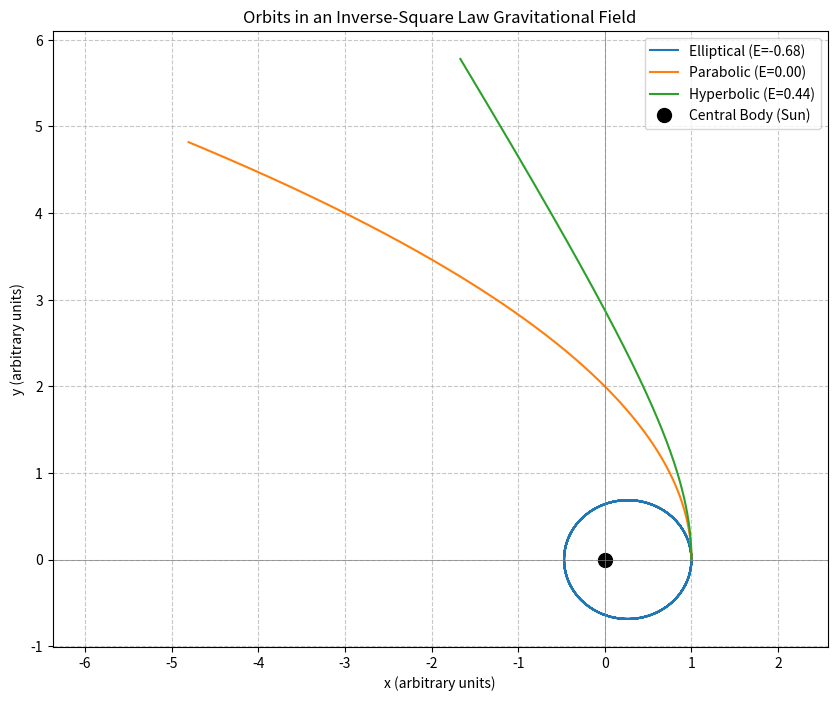
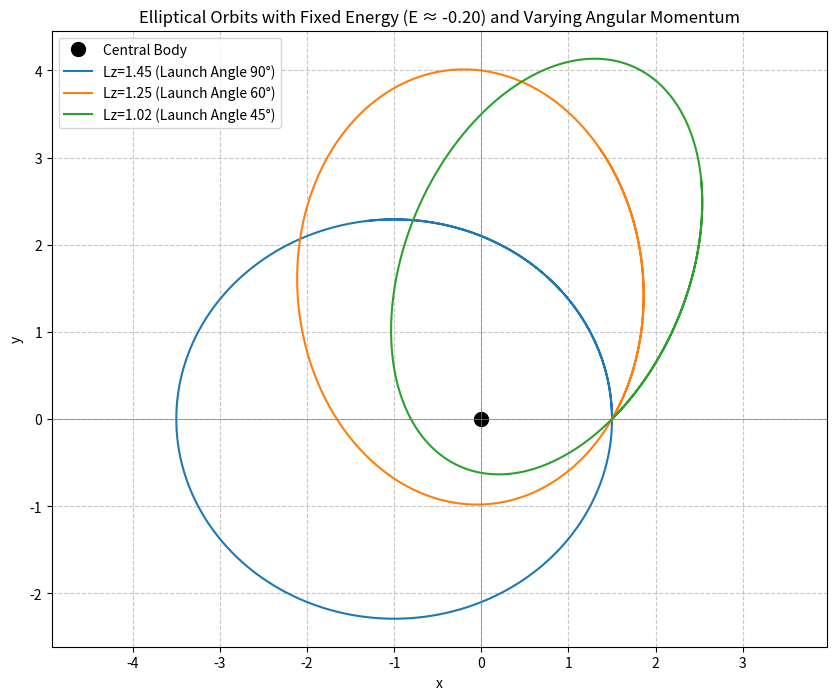

Recreate these plots in Python, in order.
"""
Module: InverseSquareLawMotion Solution
File: inverse_square_law_motion_solution.py
Author: Trae AI
Date: 2025-06-04

Solves for the motion of a particle in an inverse-square law central force field.
This typically describes orbital motion, like a planet around a star.
"""
import numpy as np
from scipy.integrate import solve_ivp
import matplotlib.pyplot as plt

# Constants (can be adjusted or passed as parameters)
GM = 1.0  # Gravitational constant * Mass of central body (e.g., G*M_sun)
# For simplicity, we can also assume the mass of the orbiting particle m=1.

def derivatives(t, state_vector, gm_val):
    """
    Computes the derivatives for the state vector [x, y, vx, vy].

    The equations of motion in Cartesian coordinates are:
    dx/dt = vx
    dy/dt = vy
    dvx/dt = -GM * x / r^3
    dvy/dt = -GM * y / r^3
    where r = sqrt(x^2 + y^2).

    Args:
        t (float): Current time (not directly used in this autonomous system but required by solve_ivp).
        state_vector (np.ndarray): A 1D array [x, y, vx, vy] representing the current state.
        gm_val (float): The product of gravitational constant G and central mass M.

    Returns:
        np.ndarray: A 1D array of the derivatives [dx/dt, dy/dt, dvx/dt, dvy/dt].
    """
    x, y, vx, vy = state_vector
    r_cubed = (x**2 + y**2) ** 1.5

    # Handle potential division by zero if r is very small (though physically unlikely for bound orbits starting outside r=0)
    if r_cubed < 1e-12:  # A small threshold to prevent division by zero
        ax = -gm_val * x / (1e-12) if x != 0 else 0
        ay = -gm_val * y / (1e-12) if y != 0 else 0
        return [vx, vy, ax, ay]

    ax = -gm_val * x / r_cubed
    ay = -gm_val * y / r_cubed
    return [vx, vy, ax, ay]

def solve_orbit(initial_conditions, t_span, t_eval, gm_val=GM):
    """
    Solves the orbital motion problem using scipy.integrate.solve_ivp.

    Args:
        initial_conditions (list or np.ndarray): [x0, y0, vx0, vy0] at t_start.
        t_span (tuple): (t_start, t_end), the interval of integration.
        t_eval (np.ndarray): Array of time points at which to store the solution.
        gm_val (float, optional): GM value. Defaults to the global GM.

    Returns:
        scipy.integrate.OdeSolution: The solution object from solve_ivp.
                                     Access solution at t_eval via sol.y (transpose for (N_points, N_vars)).
                                     sol.t contains the time points.
    """
    sol = solve_ivp(
        fun=derivatives,
        t_span=t_span,
        y0=initial_conditions,
        t_eval=t_eval,
        args=(gm_val,),
        method='RK45',  # Explicit Runge-Kutta method of order 5(4)
        rtol=1e-7,      # Relative tolerance
        atol=1e-9       # Absolute tolerance
    )
    return sol

def calculate_energy(state_vector, gm_val=GM, m=1.0):
    """
    Calculates the specific mechanical energy (energy per unit mass) of the particle.
    E/m = 0.5 * v^2 - GM/r

    Args:
        state_vector (np.ndarray): A 2D array where each row is [x, y, vx, vy] or a 1D array for a single state.
        gm_val (float, optional): GM value. Defaults to the global GM.
        m (float, optional): Mass of the orbiting particle. Defaults to 1.0 for specific energy.

    Returns:
        np.ndarray or float: Specific mechanical energy (or total energy if m is not 1).
    """
    is_single_state = (state_vector.ndim == 1)
    if is_single_state:
        state_vector = state_vector.reshape(1, -1)

    x = state_vector[:, 0]
    y = state_vector[:, 1]
    vx = state_vector[:, 2]
    vy = state_vector[:, 3]

    r = np.sqrt(x**2 + y**2)
    v_squared = vx**2 + vy**2

    # Avoid division by zero for r
    potential_energy_per_m = np.zeros_like(r)
    non_zero_r_mask = (r > 1e-12)
    potential_energy_per_m[non_zero_r_mask] = -gm_val / r[non_zero_r_mask]
    if np.any(~non_zero_r_mask):
        print("Warning: r=0 encountered in energy calculation. Potential energy is singular.")
        potential_energy_per_m[~non_zero_r_mask] = -np.inf

    kinetic_energy_per_m = 0.5 * v_squared
    specific_energy = kinetic_energy_per_m + potential_energy_per_m
    total_energy = m * specific_energy

    return total_energy[0] if is_single_state else total_energy

def calculate_angular_momentum(state_vector, m=1.0):
    """
    Calculates the specific angular momentum (z-component) of the particle.
    Lz/m = x*vy - y*vx

    Args:
        state_vector (np.ndarray): A 2D array where each row is [x, y, vx, vy] or a 1D array for a single state.
        m (float, optional): Mass of the orbiting particle. Defaults to 1.0 for specific angular momentum.

    Returns:
        np.ndarray or float: Specific angular momentum (or total Lz if m is not 1).
    """
    is_single_state = (state_vector.ndim == 1)
    if is_single_state:
        state_vector = state_vector.reshape(1, -1)

    x = state_vector[:, 0]
    y = state_vector[:, 1]
    vx = state_vector[:, 2]
    vy = state_vector[:, 3]

    specific_Lz = x * vy - y * vx
    total_Lz = m * specific_Lz

    return total_Lz[0] if is_single_state else total_Lz

if __name__ == "__main__":
    # --- Demonstration of usage ---
    print("Demonstrating orbital simulations...")

    # Common parameters
    t_start = 0
    t_end_ellipse = 20  # Enough time for a few orbits for typical elliptical case
    t_end_hyperbola = 5  # Hyperbola moves away quickly
    t_end_parabola = 10  # Parabola also moves away
    n_points = 1000
    mass_particle = 1.0  # Assume m=1 for simplicity in E and L calculations

    # Case 1: Elliptical Orbit (E < 0)
    # Initial conditions: x0=1, y0=0, vx0=0, vy0=0.8 (adjust vy0 for different eccentricities)
    ic_ellipse = [1.0, 0.0, 0.0, 0.8]
    t_eval_ellipse = np.linspace(t_start, t_end_ellipse, n_points)
    sol_ellipse = solve_orbit(ic_ellipse, (t_start, t_end_ellipse), t_eval_ellipse, gm_val=GM)
    x_ellipse, y_ellipse = sol_ellipse.y[0], sol_ellipse.y[1]
    energy_ellipse = calculate_energy(sol_ellipse.y.T, GM, mass_particle)
    Lz_ellipse = calculate_angular_momentum(sol_ellipse.y.T, mass_particle)
    print(f"Ellipse: Initial E = {energy_ellipse[0]:.3f}, Initial Lz = {Lz_ellipse[0]:.3f}")
    print(f"Ellipse: Final E = {energy_ellipse[-1]:.3f}, Final Lz = {Lz_ellipse[-1]:.3f} (Energy/Ang. Mom. Conservation Check)")

    # Case 2: Parabolic Orbit (E = 0)
    # For E=0, v_escape = sqrt(2*GM/r). If x0=1, y0=0, then vy0 = sqrt(2*GM/1) = sqrt(2)
    ic_parabola = [1.0, 0.0, 0.0, np.sqrt(2 * GM)]
    t_eval_parabola = np.linspace(t_start, t_end_parabola, n_points)
    sol_parabola = solve_orbit(ic_parabola, (t_start, t_end_parabola), t_eval_parabola, gm_val=GM)
    x_parabola, y_parabola = sol_parabola.y[0], sol_parabola.y[1]
    energy_parabola = calculate_energy(sol_parabola.y.T, GM, mass_particle)
    print(f"Parabola: Initial E = {energy_parabola[0]:.3f}")

    # Case 3: Hyperbolic Orbit (E > 0)
    # If vy0 > v_escape, e.g., vy0 = 1.5 * sqrt(2*GM)
    ic_hyperbola = [1.0, 0.0, 0.0, 1.2 * np.sqrt(2 * GM)]  # Speed greater than escape velocity
    t_eval_hyperbola = np.linspace(t_start, t_end_hyperbola, n_points)
    sol_hyperbola = solve_orbit(ic_hyperbola, (t_start, t_end_hyperbola), t_eval_hyperbola, gm_val=GM)
    x_hyperbola, y_hyperbola = sol_hyperbola.y[0], sol_hyperbola.y[1]
    energy_hyperbola = calculate_energy(sol_hyperbola.y.T, GM, mass_particle)
    print(f"Hyperbola: Initial E = {energy_hyperbola[0]:.3f}")

    # Plotting the orbits
    plt.figure(figsize=(10, 8))
    plt.plot(x_ellipse, y_ellipse, label=f'Elliptical (E={energy_ellipse[0]:.2f})')
    plt.plot(x_parabola, y_parabola, label=f'Parabolic (E={energy_parabola[0]:.2f})')
    plt.plot(x_hyperbola, y_hyperbola, label=f'Hyperbolic (E={energy_hyperbola[0]:.2f})')
    plt.plot(0, 0, 'ko', markersize=10, label='Central Body (Sun)')
    plt.title('Orbits in an Inverse-Square Law Gravitational Field')
    plt.xlabel('x (arbitrary units)')
    plt.ylabel('y (arbitrary units)')
    plt.axhline(0, color='gray', lw=0.5)
    plt.axvline(0, color='gray', lw=0.5)
    plt.legend()
    plt.grid(True, linestyle='--', alpha=0.7)
    plt.axis('equal')  # Crucial for correct aspect ratio of orbits
    plt.show()

    # --- Demonstration for Task 3: Varying Angular Momentum for E < 0 ---
    print("\nDemonstrating varying angular momentum for E < 0...")
    E_target = -0.2  # Target negative energy (must be < 0 for ellipse)
    r0 = 1.5        # Initial distance from center (on x-axis)

    # Check that (E_target + GM/r0) > 0 for a real orbit
    if E_target + GM * mass_particle / r0 < 0:
        print(f"Error: Cannot achieve E_target={E_target} at r0={r0}. E_target must be > -GM*m/r0.")
        print(f"Required E_target > {-GM * mass_particle / r0}")
    else:
        v0_for_E_target = np.sqrt(2 / mass_particle * (E_target + GM * mass_particle / r0))
        print(f"For E_target={E_target} at r0={r0}, required speed v0={v0_for_E_target:.3f}")

        plt.figure(figsize=(10, 8))
        plt.plot(0, 0, 'ko', markersize=10, label='Central Body')

        # Launch angles (theta) to vary Lz, keeping v0 (and thus E) constant
        launch_angles_deg = [90, 60, 45]  # Degrees from positive x-axis for velocity vector

        for angle_deg in launch_angles_deg:
            angle_rad = np.deg2rad(angle_deg)
            vx0 = v0_for_E_target * np.cos(angle_rad)
            vy0 = v0_for_E_target * np.sin(angle_rad)
            ic = [r0, 0, vx0, vy0]

            current_E = calculate_energy(np.array(ic), GM, mass_particle)
            current_Lz = calculate_angular_momentum(np.array(ic), mass_particle)
            print(f"  Angle {angle_deg}°: Calculated E={current_E:.3f} (Target E={E_target:.3f}), Lz={current_Lz:.3f}")

            sol = solve_orbit(ic, (t_start, t_end_ellipse * 1.5), np.linspace(t_start, t_end_ellipse * 1.5, n_points), gm_val=GM)
            plt.plot(sol.y[0], sol.y[1], label=f'Lz={current_Lz:.2f} (Launch Angle {angle_deg}°)')

        plt.title(f'Elliptical Orbits with Fixed Energy (E ≈ {E_target:.2f}) and Varying Angular Momentum')
        plt.xlabel('x')
        plt.ylabel('y')
        plt.axhline(0, color='gray', lw=0.5)
        plt.axvline(0, color='gray', lw=0.5)
        plt.legend()
        plt.grid(True, linestyle='--', alpha=0.7)
        plt.axis('equal')
        plt.show()
